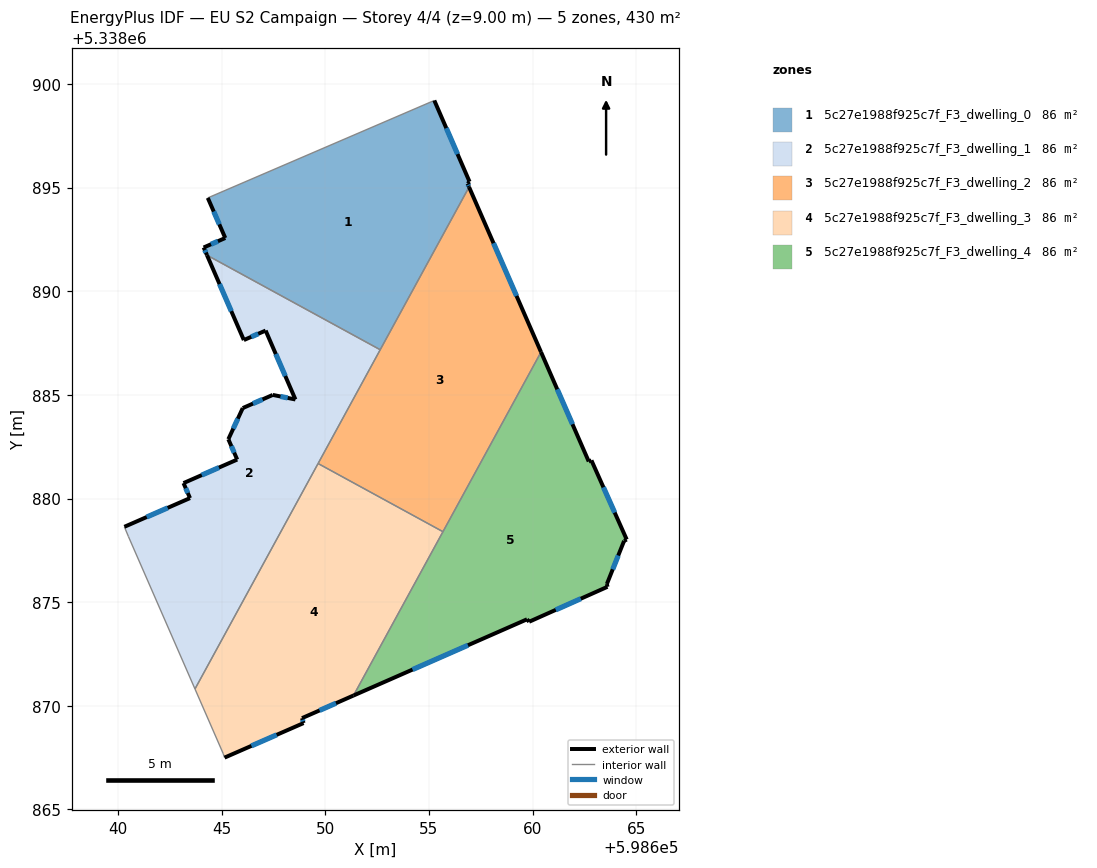
=== STOREY PLAN SPEC (per zone: floor XY polygon, exterior-wall plan segments, windows/doors) ===
zone 1: 5c27e1988f925c7f_F3_dwelling_0  (86.0 m²)
  floor: (598655.26, 5338899.21) (598656.96, 5338895.28) (598656.86, 5338895.19) (598656.94, 5338895.03) (598652.65, 5338887.18) (598644.29, 5338891.74) (598644.13, 5338892.11) (598645.18, 5338892.57) (598644.33, 5338894.50)
  exterior wall: (598644.33, 5338894.50) – (598645.18, 5338892.57)  [2.1 m]
    window: (598644.62, 5338893.85) – (598644.89, 5338893.23)  [0.6 m²]
  exterior wall: (598656.96, 5338895.28) – (598655.26, 5338899.21)  [4.3 m]
    window: (598656.38, 5338896.62) – (598655.84, 5338897.87)  [1.3 m²]
  exterior wall: (598656.86, 5338895.19) – (598656.96, 5338895.28)  [0.1 m]
  exterior wall: (598656.94, 5338895.03) – (598656.86, 5338895.19)  [0.2 m]
    window: (598656.91, 5338895.08) – (598656.89, 5338895.14)  [0.1 m²]
  exterior wall: (598644.13, 5338892.11) – (598644.29, 5338891.74)  [0.4 m]
    window: (598644.19, 5338891.99) – (598644.24, 5338891.87)  [0.1 m²]
  exterior wall: (598645.18, 5338892.57) – (598644.13, 5338892.11)  [1.1 m]
    window: (598644.82, 5338892.41) – (598644.49, 5338892.27)  [0.3 m²]
  interior walls: 3
zone 2: 5c27e1988f925c7f_F3_dwelling_1  (86.0 m²)
  floor: (598652.65, 5338887.18) (598643.71, 5338870.81) (598640.51, 5338878.16) (598640.31, 5338878.64) (598643.47, 5338880.02) (598643.16, 5338880.75) (598645.75, 5338881.88) (598645.32, 5338882.86) (598646.02, 5338884.37) (598647.47, 5338885.00) (598648.56, 5338884.78) (598647.12, 5338888.10) (598646.07, 5338887.65) (598644.29, 5338891.74)
  exterior wall: (598645.32, 5338882.86) – (598645.75, 5338881.88)  [1.1 m]
    window: (598645.47, 5338882.53) – (598645.61, 5338882.22)  [0.3 m²]
  exterior wall: (598646.02, 5338884.37) – (598645.32, 5338882.86)  [1.7 m]
    window: (598645.78, 5338883.85) – (598645.56, 5338883.37)  [0.5 m²]
  exterior wall: (598647.47, 5338885.00) – (598646.02, 5338884.37)  [1.6 m]
    window: (598646.97, 5338884.78) – (598646.51, 5338884.58)  [0.5 m²]
  exterior wall: (598648.56, 5338884.78) – (598647.47, 5338885.00)  [1.1 m]
    window: (598648.19, 5338884.85) – (598647.84, 5338884.93)  [0.3 m²]
  exterior wall: (598647.12, 5338888.10) – (598648.56, 5338884.78)  [3.6 m]
    window: (598647.61, 5338886.97) – (598648.07, 5338885.91)  [1.1 m²]
  exterior wall: (598646.07, 5338887.65) – (598647.12, 5338888.10)  [1.1 m]
    window: (598646.43, 5338887.80) – (598646.77, 5338887.95)  [0.4 m²]
  exterior wall: (598644.29, 5338891.74) – (598646.07, 5338887.65)  [4.5 m]
    window: (598644.90, 5338890.35) – (598645.47, 5338889.04)  [1.4 m²]
  exterior wall: (598643.47, 5338880.02) – (598640.31, 5338878.64)  [3.5 m]
    window: (598642.40, 5338879.55) – (598641.39, 5338879.11)  [1.1 m²]
  exterior wall: (598643.16, 5338880.75) – (598643.47, 5338880.02)  [0.8 m]
    window: (598643.27, 5338880.50) – (598643.37, 5338880.27)  [0.2 m²]
  exterior wall: (598645.75, 5338881.88) – (598643.16, 5338880.75)  [2.8 m]
    window: (598644.87, 5338881.49) – (598644.04, 5338881.13)  [0.9 m²]
  interior walls: 5
zone 3: 5c27e1988f925c7f_F3_dwelling_2  (86.0 m²)
  floor: (598656.94, 5338895.03) (598660.41, 5338887.07) (598655.68, 5338878.40) (598649.65, 5338881.69)
  exterior wall: (598660.41, 5338887.07) – (598656.94, 5338895.03)  [8.7 m]
    window: (598659.23, 5338889.78) – (598658.12, 5338892.32)  [2.7 m²]
  interior walls: 4
zone 4: 5c27e1988f925c7f_F3_dwelling_3  (86.0 m²)
  floor: (598655.68, 5338878.40) (598651.36, 5338870.50) (598648.88, 5338869.41) (598648.95, 5338869.17) (598645.14, 5338867.50) (598645.08, 5338867.69) (598643.71, 5338870.81) (598649.65, 5338881.69)
  exterior wall: (598645.14, 5338867.50) – (598648.95, 5338869.17)  [4.2 m]
    window: (598646.44, 5338868.07) – (598647.66, 5338868.60)  [1.3 m²]
  exterior wall: (598648.88, 5338869.41) – (598651.36, 5338870.50)  [2.7 m]
    window: (598649.72, 5338869.78) – (598650.52, 5338870.13)  [0.8 m²]
  exterior wall: (598648.95, 5338869.17) – (598648.88, 5338869.41)  [0.3 m]
    window: (598648.93, 5338869.25) – (598648.90, 5338869.33)  [0.1 m²]
  interior walls: 5
zone 5: 5c27e1988f925c7f_F3_dwelling_4  (86.0 m²)
  floor: (598660.41, 5338887.07) (598662.71, 5338881.79) (598662.84, 5338881.84) (598664.54, 5338878.02) (598664.42, 5338877.96) (598663.58, 5338875.88) (598663.61, 5338875.74) (598659.83, 5338874.06) (598659.73, 5338874.17) (598651.36, 5338870.50)
  exterior wall: (598664.42, 5338877.96) – (598664.54, 5338878.02)  [0.1 m]
  exterior wall: (598663.58, 5338875.88) – (598664.42, 5338877.96)  [2.2 m]
    window: (598663.87, 5338876.59) – (598664.13, 5338877.25)  [0.7 m²]
  exterior wall: (598663.61, 5338875.74) – (598663.58, 5338875.88)  [0.1 m]
  exterior wall: (598659.83, 5338874.06) – (598663.61, 5338875.74)  [4.1 m]
    window: (598661.12, 5338874.63) – (598662.33, 5338875.17)  [1.3 m²]
  exterior wall: (598659.73, 5338874.17) – (598659.83, 5338874.06)  [0.2 m]
  exterior wall: (598651.36, 5338870.50) – (598659.73, 5338874.17)  [9.1 m]
    window: (598654.21, 5338871.75) – (598656.88, 5338872.92)  [2.8 m²]
  exterior wall: (598662.71, 5338881.79) – (598660.41, 5338887.07)  [5.8 m]
    window: (598661.93, 5338883.58) – (598661.19, 5338885.27)  [1.8 m²]
  exterior wall: (598662.84, 5338881.84) – (598662.71, 5338881.79)  [0.1 m]
  exterior wall: (598664.54, 5338878.02) – (598662.84, 5338881.84)  [4.2 m]
    window: (598663.96, 5338879.32) – (598663.42, 5338880.54)  [1.3 m²]
  interior walls: 2

=== DERIVED (storey summary) ===
Building: EU S2 Campaign
Storey: 4 of 4  (floor level z = 9.00 m)
Storey gross floor area: 430.1 m²
Zones on this storey: 5
  - 5c27e1988f925c7f_F3_dwelling_0: floor 86.0 m²; exterior wall 8.2 m (24.7 m²); 5 window(s) 2.5 m²; WWR 10.0%
  - 5c27e1988f925c7f_F3_dwelling_1: floor 86.0 m²; exterior wall 21.7 m (65.2 m²); 10 window(s) 6.7 m²; WWR 10.2%
  - 5c27e1988f925c7f_F3_dwelling_2: floor 86.0 m²; exterior wall 8.7 m (26.1 m²); 1 window(s) 2.7 m²; WWR 10.2%
  - 5c27e1988f925c7f_F3_dwelling_3: floor 86.0 m²; exterior wall 7.1 m (21.4 m²); 3 window(s) 2.2 m²; WWR 10.2%
  - 5c27e1988f925c7f_F3_dwelling_4: floor 86.0 m²; exterior wall 26.0 m (78.1 m²); 5 window(s) 7.8 m²; WWR 10.0%
Zone adjacency (shared interzone walls):
  - 5c27e1988f925c7f_F3_dwelling_0 ↔ 5c27e1988f925c7f_F3_dwelling_1
  - 5c27e1988f925c7f_F3_dwelling_0 ↔ 5c27e1988f925c7f_F3_dwelling_2
  - 5c27e1988f925c7f_F3_dwelling_1 ↔ 5c27e1988f925c7f_F3_dwelling_2
  - 5c27e1988f925c7f_F3_dwelling_1 ↔ 5c27e1988f925c7f_F3_dwelling_3
  - 5c27e1988f925c7f_F3_dwelling_2 ↔ 5c27e1988f925c7f_F3_dwelling_3
  - 5c27e1988f925c7f_F3_dwelling_2 ↔ 5c27e1988f925c7f_F3_dwelling_4
  - 5c27e1988f925c7f_F3_dwelling_3 ↔ 5c27e1988f925c7f_F3_dwelling_4